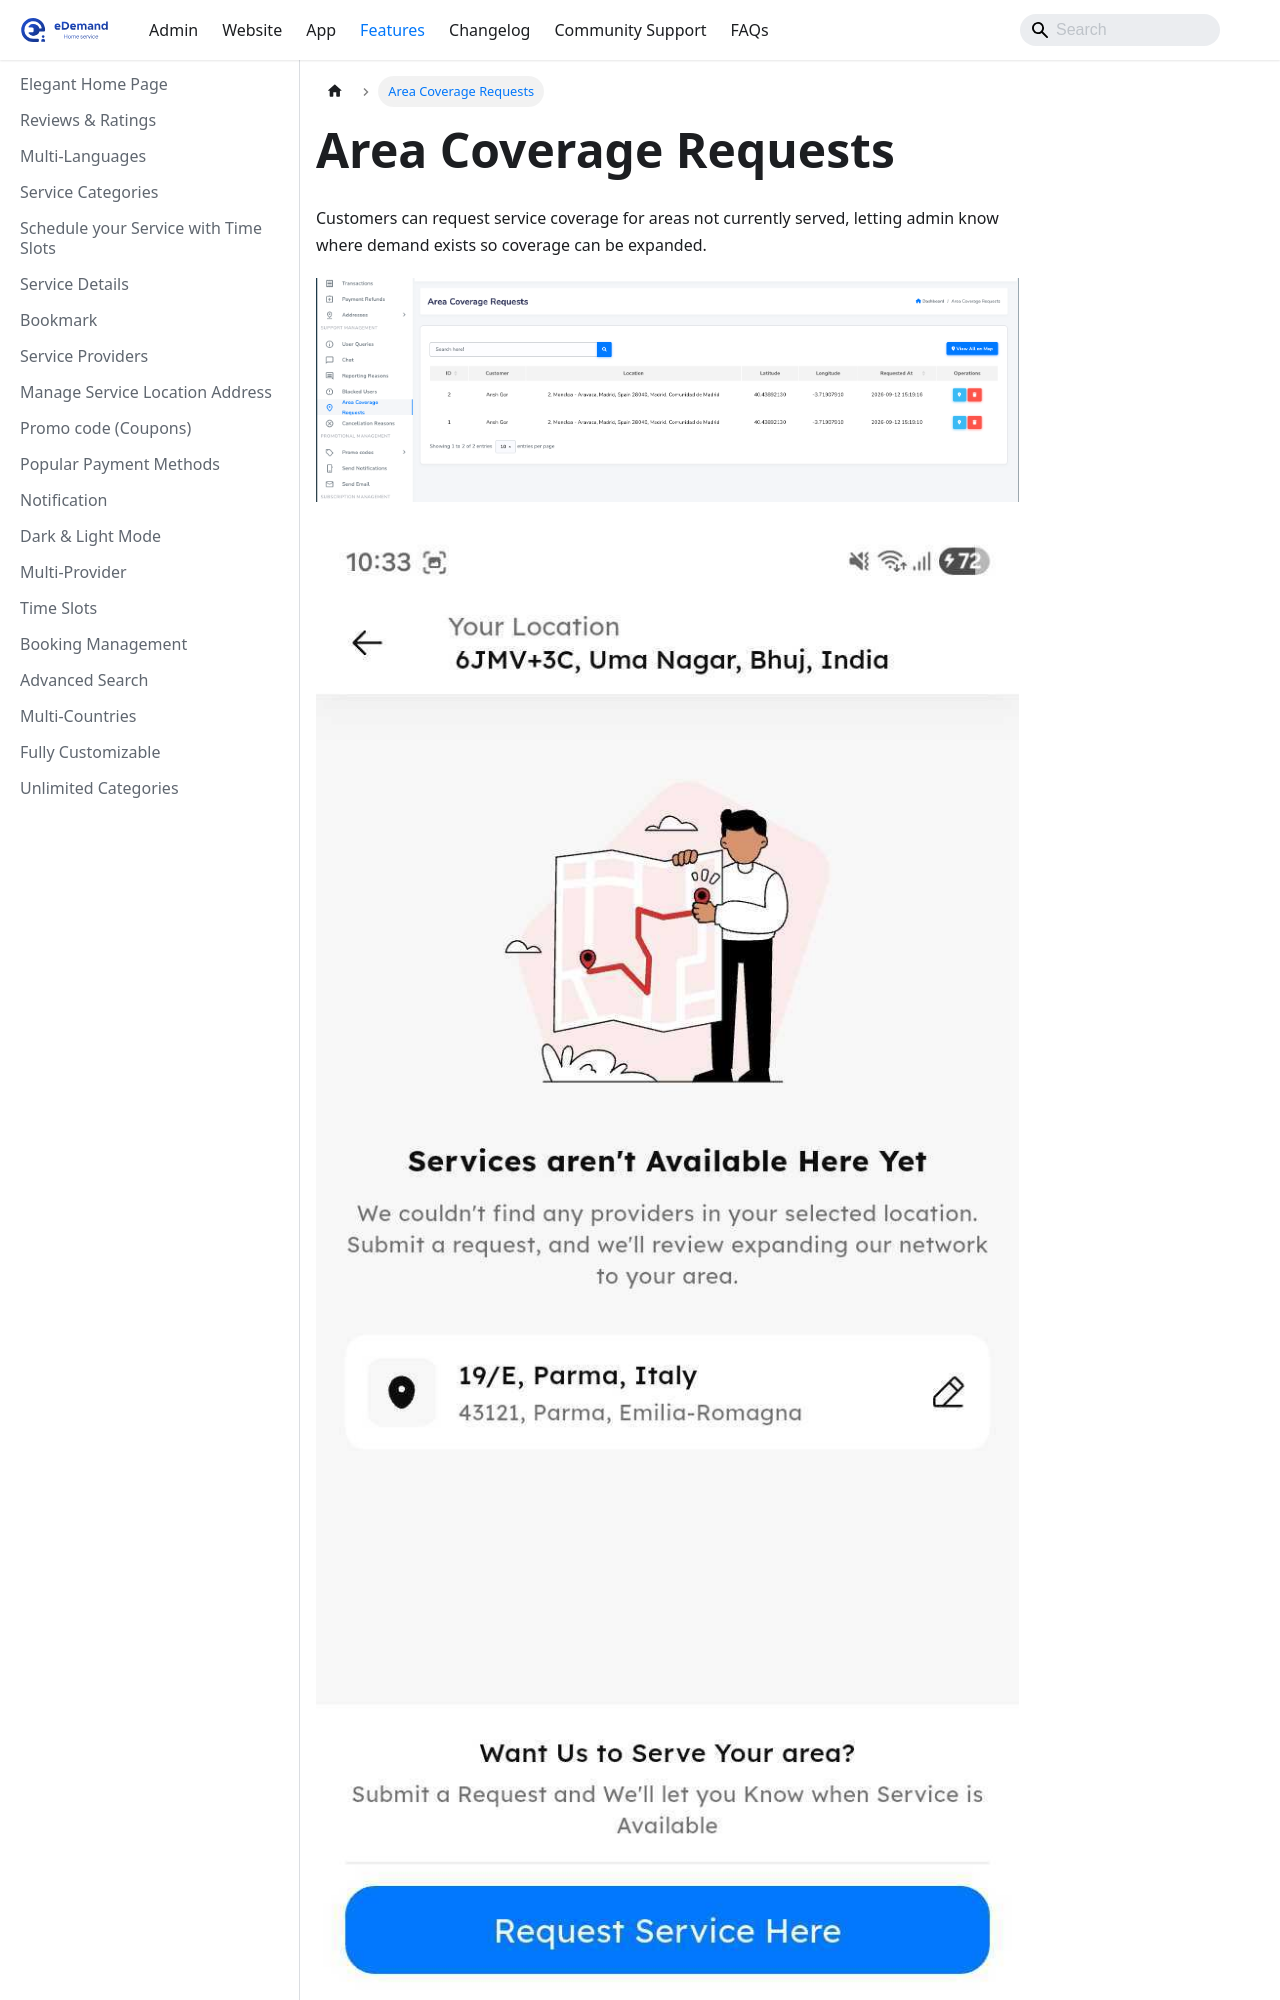

repository: WRTeam-in/eDemand-Doc · page: docs/features/area-coverage-requests/index.html · generator: docusaurus

---
sidebar_position: 54
---
# Area Coverage Requests

Customers can request service coverage for areas not currently served, letting admin know where demand exists so coverage can be expanded.

![Admin Area Coverage Requests](../../static/img/adminPanel/area_coverage_requests_admin.png)
